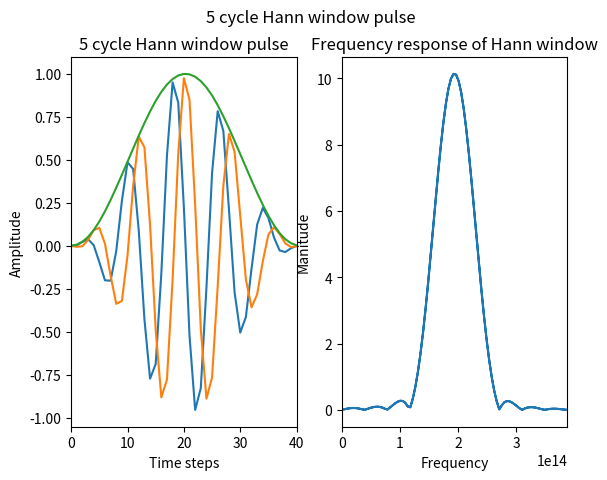

Write Python code to recreate this figure.
from numpy import cos, sin, linspace, array, zeros, pi, fft
from matplotlib.pyplot import plot, show, xlim, ion, pause, clf, title, xlabel, ylabel, subplot, suptitle
from scipy.signal import hilbert


def Hanning(f, t, n):
	return (1 / 2) * (1 - cos(f * t / n)) * (sin(f * t))


dt = 4e-15
f = 3e8 / 1550e-9
timesteps = 360
t1 = int(2 * pi / (f * dt / 5))
src = zeros(timesteps)
for i in range(0, t1):
	src[i] = Hanning(f, i * dt, 5)
subplot(1, 2, 1)
plot(src)
plot(hilbert(src).imag)
plot(abs(hilbert(src)))
title("5 cycle Hann window pulse")
xlabel("Time steps")
ylabel("Amplitude")
xlim(0, t1)
#show()

subplot(1, 2, 2)
spec = fft.fft(src)
freq = fft.fftfreq(spec.size, d=dt)
freq = 2 * pi * freq
plot(abs(freq), abs(spec))
title("Frequency response of Hann window")
xlabel("Frequency")
ylabel("Manitude")
xlim(0, 2 * f)

suptitle("5 cycle Hann window pulse")
show()
